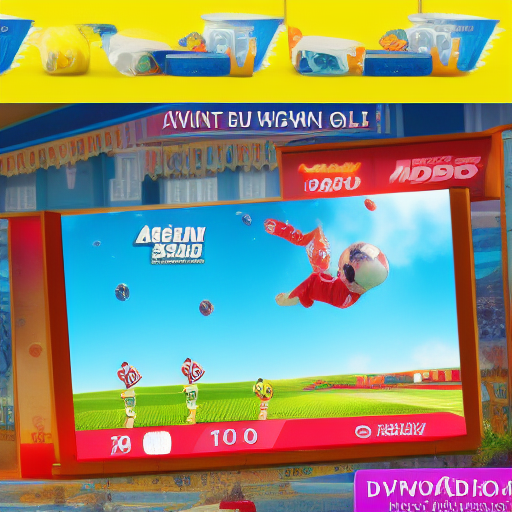
Generation parameters embedded in this image by AUTOMATIC1111 Stable Diffusion web UI or a fork of it (Forge, ...) (PNG 'parameters' text chunk):
i want to win something.
Negative prompt: Words, face, humans
Steps: 20, Sampler: Euler a, CFG scale: 7, Seed: 2586190189, Size: 512x512, Model hash: a9263745